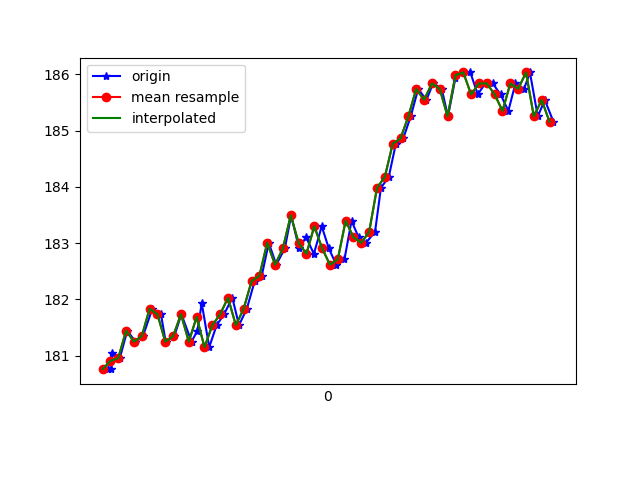

The table this chart was drawn from, first rows:
1618543440194, 1239116354221431, 180.76172, -221.58203, 3.0273438
1618543440202, 1239116375281131, 180.8, -222.3, 2.637
1618543440205, 1239116392586710, 181.1, -222.7, 2.148
1618543440224, 1239116411693046, 181, -222.3, 2.441
1618543440243, 1239116430738340, 181.4, -222.3, 2.93
1618543440264, 1239116449814155, 181.2, -222.6, 3.32
1618543440283, 1239116468828927, 181.3, -222, 3.027
1618543440307, 1239116487782657, 181.8, -221.4, 3.027
1618543440329, 1239116507377334, 181.7, -222.2, 3.32
1618543440341, 1239116526422628, 181.2, -222.6, 2.832
1618543440363, 1239116545742613, 181.3, -222.1, 3.516
1618543440381, 1239116564848949, 181.7, -222.3, 3.223
1618543440407, 1239116584077371, 181.2, -221.8, 3.613
1618543440422, 1239116603275271, 181.4, -222.5, 3.711
1618543440433, 1239116622412128, 181.9, -221.9, 3.516
1618543440452, 1239116641396379, 181.2, -221.7, 3.516
1618543440471, 1239116660441673, 181.5, -220.7, 3.223
1618543440490, 1239116679425924, 181.7, -220.1, 1.074
1618543440511, 1239116698471217, 182, -219, -1.465
1618543440528, 1239116717516511, 181.5, -217.5, -5.469
1618543440548, 1239116736561805, 181.8, -215.9, -8.789
1618543440568, 1239116755668141, 182.3, -214.6, -13.57
1618543440586, 1239116774621871, 182.4, -213.9, -18.46
1618543440604, 1239116793636643, 183, -213.7, -23.54
1618543440623, 1239116812806714, 182.6, -213.9, -27.15
1618543440645, 1239116831852007, 182.9, -214.6, -32.42
1618543440661, 1239116850897301, 183.5, -215.7, -37.6
1618543440681, 1239116870369893, 182.9, -217.9, -42.19
1618543440699, 1239116888926845, 183.1, -220.5, -48.24
1618543440719, 1239116908002660, 182.8, -223.5, -53.32
1618543440739, 1239116926986911, 183.3, -228.1, -58.98
1618543440757, 1239116946215333, 182.9, -233.2, -63.38
1618543440776, 1239116965260626, 182.6, -238.6, -67.29
1618543440797, 1239116984275399, 182.7, -243.9, -69.73
1618543440815, 1239117003351214, 183.4, -248.6, -70.51
1618543440833, 1239117022335465, 183.1, -253.4, -72.56
1618543440852, 1239117041411280, 183, -256.4, -72.95
1618543440875, 1239117060426052, 183.2, -258.4, -73.24
1618543440890, 1239117079532388, 184, -259.9, -73.83
1618543440910, 1239117098608203, 184.2, -260.9, -73.93
1618543440928, 1239117117684018, 184.8, -261.6, -73.83
1618543440947, 1239117136729312, 184.9, -262.6, -73.83
1618543440966, 1239117155713563, 185.3, -262.4, -73.24
1618543440985, 1239117174697814, 185.7, -262.2, -73.24
1618543441006, 1239117193743107, 185.5, -261.5, -72.56
1618543441023, 1239117212696837, 185.8, -262.3, -73.63
1618543441045, 1239117231833694, 185.7, -261.4, -72.46
1618543441061, 1239117251001073, 185.3, -262.3, -72.85
1618543441080, 1239117269954803, 185.9, -261.9, -73.34
1618543441099, 1239117289030618, 186, -262, -73.54
1618543441118, 1239117308045390, 186, -261.4, -72.75
1618543441137, 1239117326999120, 185.6, -261.4, -72.75
1618543441156, 1239117345983371, 185.8, -261.1, -72.56
1618543441175, 1239117364998143, 185.8, -261.1, -72.85
1618543441195, 1239117384073958, 185.6, -260.9, -72.56
1618543441215, 1239117403058209, 185.4, -261.5, -73.14
1618543441233, 1239117422103503, 185.8, -260.1, -72.95
1618543441255, 1239117441209839, 185.7, -260.8, -72.75
1618543441270, 1239117460285654, 186, -260.4, -72.27
1618543441290, 1239117479239384, 185.3, -260.2, -72.56
1618543441308, 1239117498254156, 185.5, -260.4, -73.14
... 1 more rows
